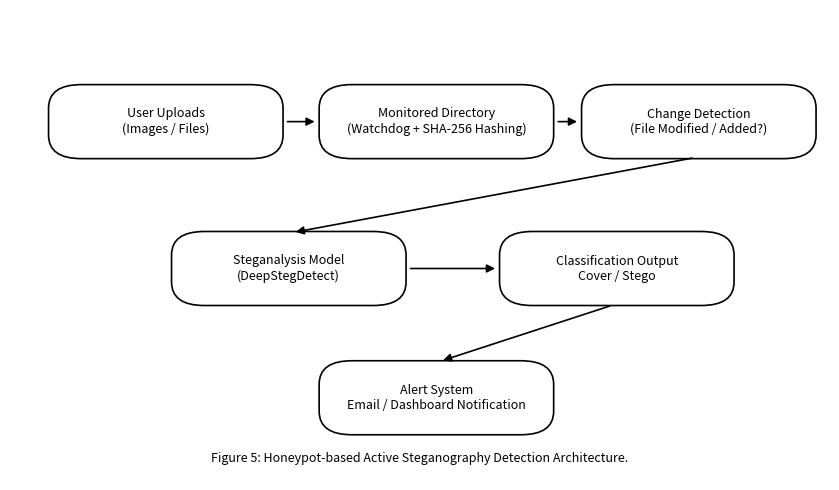

Generate this figure with matplotlib:
"""
plot_honeypot.py
Creates a clean IEEE-style Honeypot Defense Architecture diagram (Figure 5).

Usage:
    python plot_honeypot.py
"""

import matplotlib.pyplot as plt
from matplotlib.patches import FancyBboxPatch, FancyArrowPatch

def box(ax, xy, w, h, text, fontsize=9):
    rect = FancyBboxPatch(
        (xy[0], xy[1]), w, h,
        boxstyle="round,pad=0.3,rounding_size=4",
        ec="black", fc="white", linewidth=1.2
    )
    ax.add_patch(rect)
    ax.text(xy[0] + w/2, xy[1] + h/2, text,
            ha="center", va="center", fontsize=fontsize, wrap=True)

def arrow(ax, start, end):
    arr = FancyArrowPatch(
        start, end,
        arrowstyle='-|>', mutation_scale=12,
        lw=1.2, color="black",
        shrinkA=5, shrinkB=5
    )
    ax.add_patch(arr)

def main(out="honeypot_architecture.png"):
    fig, ax = plt.subplots(figsize=(8.5, 5))
    ax.set_xlim(0, 100)
    ax.set_ylim(0, 80)
    ax.axis("off")

    w, h = 28, 12

    # Row 1: File Upload → Monitor Directory
    box(ax, (5, 55), w, h, "User Uploads\n(Images / Files)")
    box(ax, (38, 55), w, h, "Monitored Directory\n(Watchdog + SHA-256 Hashing)")
    arrow(ax, (5+w, 61), (38, 61))

    # Row 2: Change Detection → Classifier
    box(ax, (70, 55), w, h, "Change Detection\n(File Modified / Added?)")
    arrow(ax, (38+w, 61), (70, 61))

    box(ax, (20, 30), w, h, "Steganalysis Model\n(DeepStegDetect)")
    arrow(ax, (70+ w/2, 55), (20 + w/2, 42))

    # Row 3: Decision
    box(ax, (60, 30), w, h, "Classification Output\nCover / Stego")
    arrow(ax, (20+w, 36), (60, 36))

    # Row 4: Alerts / Dashboard
    box(ax, (38, 8), w, h, "Alert System\nEmail / Dashboard Notification")
    arrow(ax, (60 + w/2, 30), (38 + w/2, 20))

    # Caption
    ax.text(50, 3,
            "Figure 5: Honeypot-based Active Steganography Detection Architecture.",
            ha="center", fontsize=9)

    plt.tight_layout()
    plt.savefig(out, dpi=300, bbox_inches='tight')
    print("Saved:", out)


if __name__ == "__main__":
    main()
